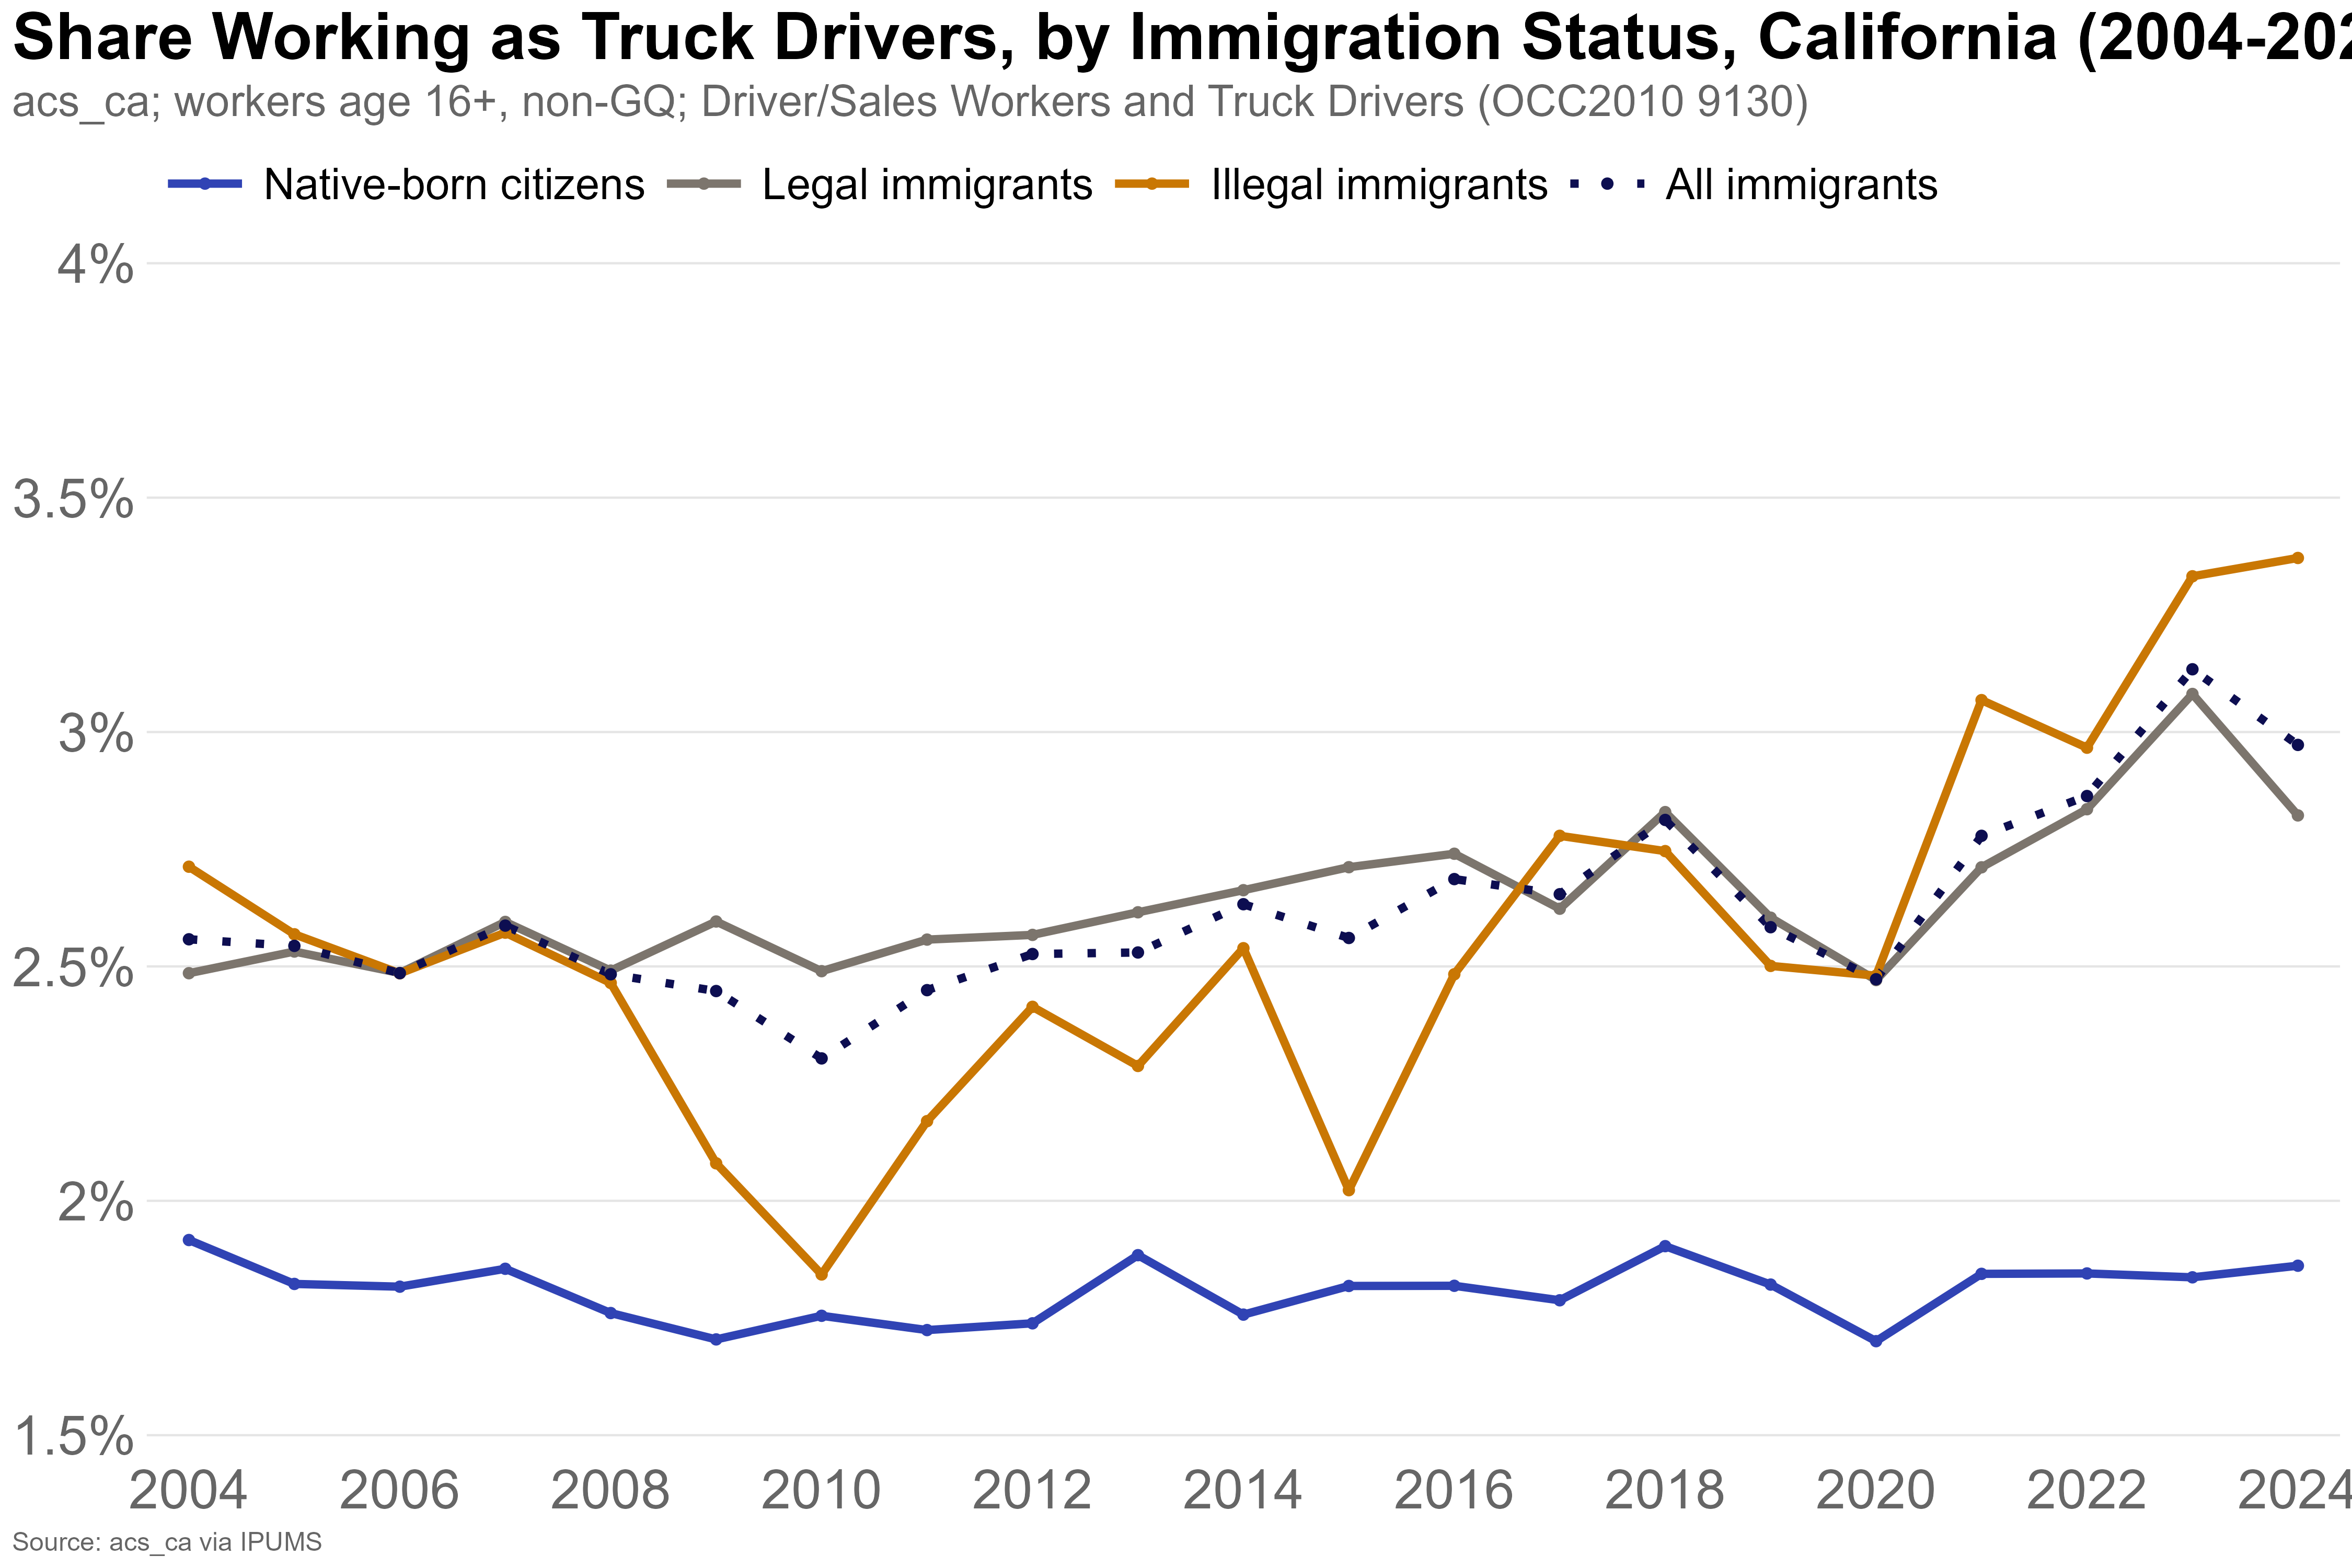

The table this chart was drawn from, first rows:
year, immig_status, pop, total, pct
2004, Illegal immigrants, 58695, 2163700, 2.713
2004, Legal immigrants, 115095, 4630577, 2.486
2004, Native-born citizens, 259099, 13520421, 1.916
2005, Illegal immigrants, 59191, 2304432, 2.569
2005, Legal immigrants, 119569, 4722800, 2.532
2005, Native-born citizens, 246517, 13524775, 1.823
2006, Illegal immigrants, 60134, 2419676, 2.485
2006, Legal immigrants, 116717, 4695091, 2.486
2006, Native-born citizens, 247982, 13649173, 1.817
2007, Illegal immigrants, 63818, 2481286, 2.572
2007, Legal immigrants, 122420, 4717659, 2.595
2007, Native-born citizens, 254236, 13705361, 1.855
2008, Illegal immigrants, 51938, 2107252, 2.465
2008, Legal immigrants, 123147, 4943571, 2.491
2008, Native-born citizens, 244622, 13894358, 1.761
2009, Illegal immigrants, 42643, 2050169, 2.08
2009, Legal immigrants, 131861, 5079770, 2.596
2009, Native-born citizens, 234516, 13759828, 1.704
2010, Illegal immigrants, 37946, 2059047, 1.843
2010, Legal immigrants, 126970, 5099436, 2.49
2010, Native-born citizens, 240261, 13692151, 1.755
2011, Illegal immigrants, 43410, 2000533, 2.17
2011, Legal immigrants, 132587, 5184813, 2.557
2011, Native-born citizens, 237883, 13796108, 1.724
2012, Illegal immigrants, 46189, 1913520, 2.414
2012, Legal immigrants, 135635, 5283270, 2.567
2012, Native-born citizens, 243367, 13997199, 1.739
2013, Illegal immigrants, 43134, 1885511, 2.288
2013, Legal immigrants, 139257, 5324362, 2.615
2013, Native-born citizens, 266380, 14138747, 1.884
2014, Illegal immigrants, 44659, 1759006, 2.539
2014, Legal immigrants, 146879, 5516320, 2.663
2014, Native-born citizens, 252742, 14383009, 1.757
2015, Illegal immigrants, 32678, 1615533, 2.023
2015, Legal immigrants, 156071, 5755522, 2.712
2015, Native-born citizens, 264390, 14540030, 1.818
2016, Illegal immigrants, 38563, 1552922, 2.483
2016, Legal immigrants, 159767, 5830116, 2.74
2016, Native-born citizens, 267909, 14730495, 1.819
2017, Illegal immigrants, 40725, 1465636, 2.779
2017, Legal immigrants, 154949, 5907119, 2.623
2017, Native-born citizens, 269815, 15091787, 1.788
2018, Illegal immigrants, 40664, 1480864, 2.746
2018, Legal immigrants, 166674, 5891205, 2.829
2018, Native-born citizens, 288912, 15179740, 1.903
2019, Illegal immigrants, 36275, 1450357, 2.501
2019, Legal immigrants, 153793, 5906139, 2.604
2019, Native-born citizens, 277338, 15227303, 1.821
2020, Illegal immigrants, 33844, 1364548, 2.48
2020, Legal immigrants, 146105, 5913092, 2.471
2020, Native-born citizens, 264417, 15548361, 1.701
2021, Illegal immigrants, 42554, 1386998, 3.068
2021, Legal immigrants, 162009, 5975086, 2.711
2021, Native-born citizens, 283779, 15387626, 1.844
2022, Illegal immigrants, 46877, 1580202, 2.967
2022, Legal immigrants, 164180, 5790497, 2.835
2022, Native-born citizens, 286747, 15541158, 1.845
2023, Illegal immigrants, 52557, 1577239, 3.332
2023, Legal immigrants, 182985, 5938775, 3.081
2023, Native-born citizens, 281957, 15350428, 1.837
... 24 more rows
